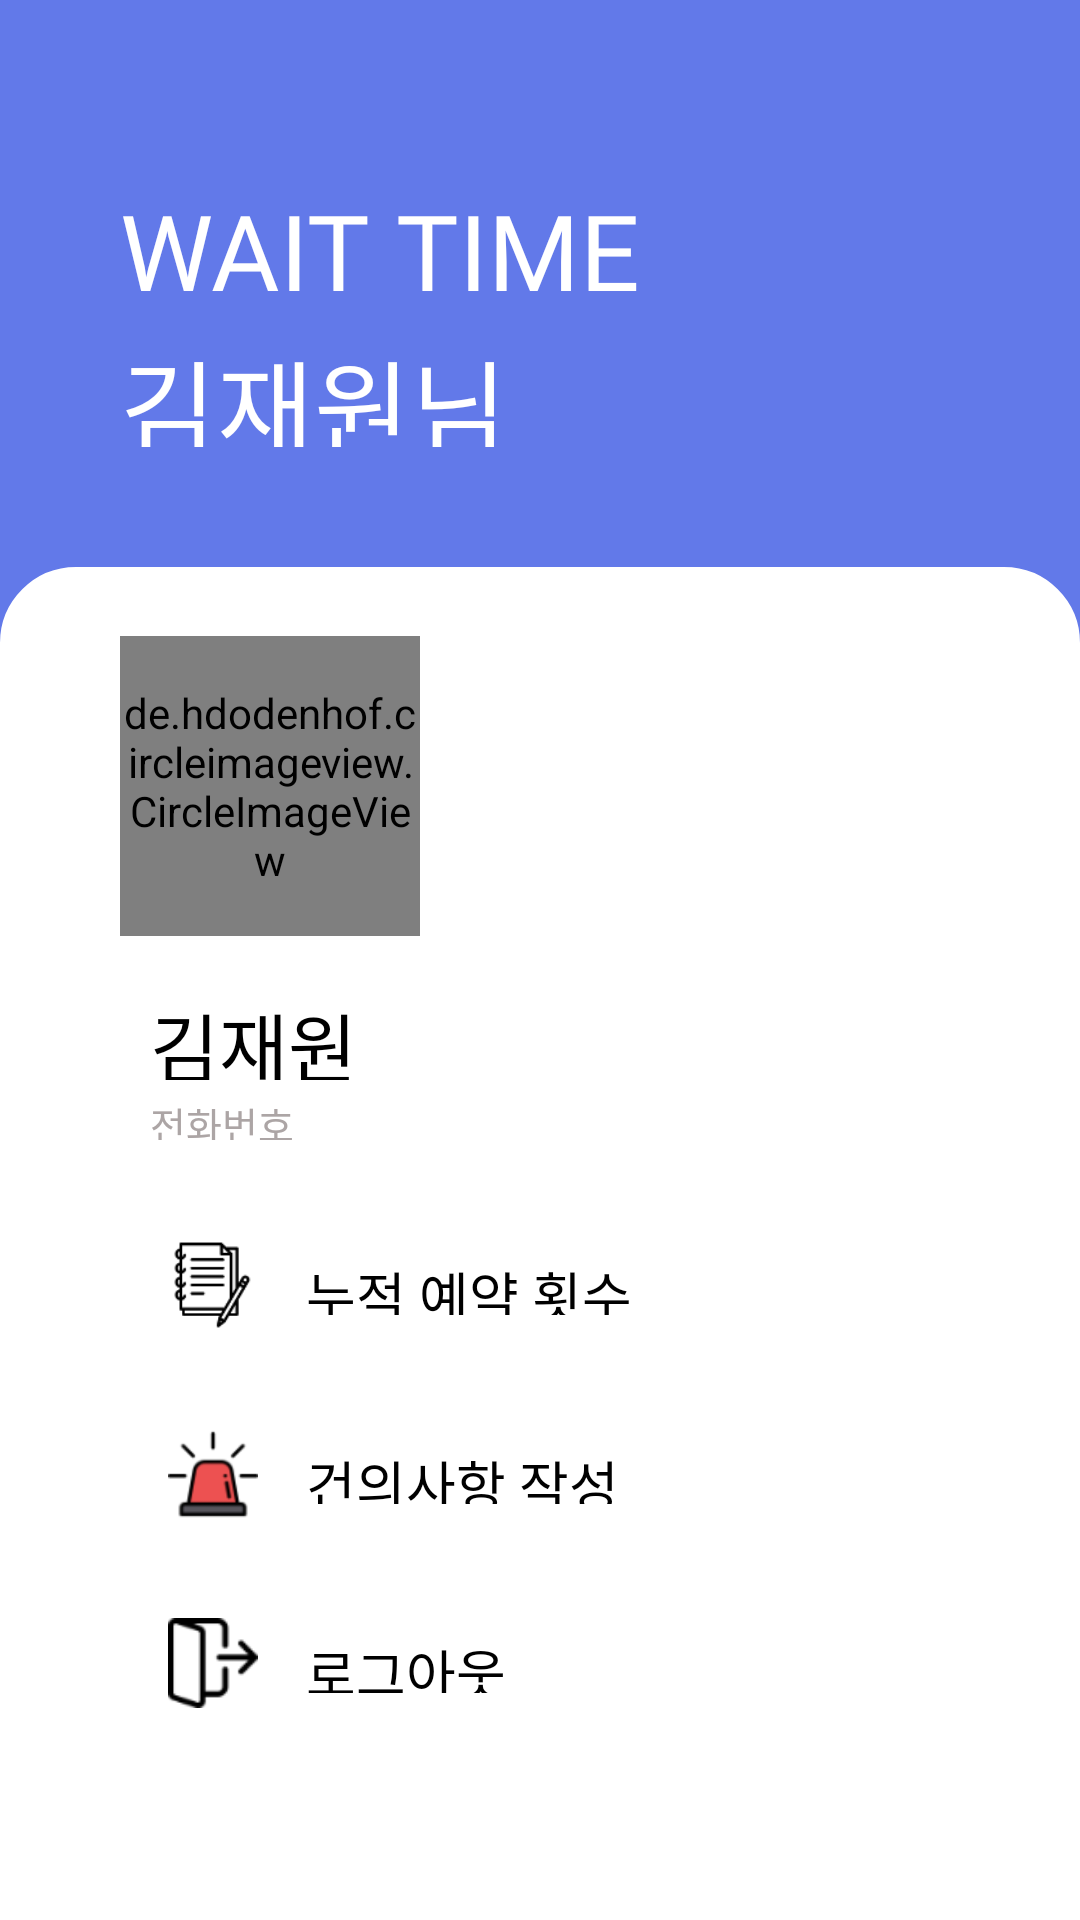

Write the Android layout XML for this screen, with the resource values it uses.
<!-- AndroidManifest.xml: application theme AppTheme -->
<!-- res/layout/activity_profile.xml -->
<?xml version="1.0" encoding="utf-8"?>
<LinearLayout xmlns:android="http://schemas.android.com/apk/res/android"
    xmlns:app="http://schemas.android.com/apk/res-auto"
    xmlns:tools="http://schemas.android.com/tools"
    android:layout_width="match_parent"
    android:layout_height="match_parent"
    android:orientation="vertical"
    android:background="#6279E9"
    tools:context=".fragment.Home_frame">
    <LinearLayout
        android:layout_width="match_parent"
        android:layout_height="match_parent"
        android:orientation="vertical">
        <TextView
            android:layout_marginTop="60dp"
            android:id="@+id/title"
            android:layout_marginLeft="40dp"
            android:fontFamily="@font/namef"
            android:textColor="#ffffff"
            android:textSize="35dp"
            android:text="WAIT TIME"
            android:layout_width="match_parent"
            android:layout_height="39dp"/>
        <TextView
            android:id="@+id/nickname"
            android:layout_width="match_parent"
            android:layout_height="40dp"
            android:text="김재원님"
            android:textSize="35dp"
            android:textColor="#ffffff"
            android:fontFamily="@font/namef"
            android:layout_marginLeft="40dp"
            android:layout_marginTop="10dp"/>
        <FrameLayout
            android:layout_width="match_parent"
            android:layout_height="match_parent"
            android:layout_marginTop="40dp"
            android:background="@drawable/background">
            <LinearLayout
                android:orientation="vertical"
                android:layout_width="match_parent"
                android:layout_height="wrap_content">
                <de.hdodenhof.circleimageview.CircleImageView
                    android:layout_width="100dp"
                    android:layout_height="100dp"
                    android:layout_marginLeft="40dp"
                    android:layout_marginTop="23dp"
                    app:civ_border_width="2dp"
                    app:civ_border_color="#FFffffff"
                    android:layout_gravity="center_vertical"
                    android:src="@drawable/boy"/>
                <TextView
                    android:id="@+id/profile_name"
                    android:layout_width="match_parent"
                    android:layout_height="30dp"
                    android:text="김재원"
                    android:textColor="#000000"
                    android:textSize="25dp"
                    android:gravity="center_vertical"
                    android:fontFamily="@font/fontb"
                    android:layout_marginLeft="50dp"
                    android:layout_marginTop="18dp"/>
                <TextView
                    android:id="@+id/profile_phone"
                    android:layout_width="match_parent"
                    android:layout_height="15dp"
                    android:textSize="13dp"
                    android:gravity="center_vertical"
                    android:textColor="#ACA5A5"
                    android:layout_marginTop="5dp"
                    android:fontFamily="@font/fontb"
                    android:text="전화번호"
                    android:layout_marginLeft="50dp"/>

                <LinearLayout
                    android:layout_marginTop="26dp"
                    android:layout_width="match_parent"
                    android:layout_height="45dp"
                    android:orientation="horizontal">
                    <ImageView
                        android:layout_marginLeft="56dp"
                        android:layout_width="30dp"
                        android:layout_height="30dp"
                        android:layout_gravity="center_vertical"
                        android:src="@drawable/write"/>
                    <TextView
                        android:layout_gravity="center_vertical"
                        android:layout_marginLeft="16dp"
                        android:layout_width="200dp"
                        android:layout_height="20dp"
                        android:textSize="18dp"
                        android:textColor="#000000"
                        android:text="누적 예약 횟수"
                        android:fontFamily="@font/fontb"/>
                    <Button
                        android:layout_gravity="center_vertical"
                        android:background="@drawable/next"
                        android:id="@+id/accumulate"
                        android:layout_width="20dp"
                        android:layout_height="20dp"
                        android:layout_marginLeft="50dp"
                        android:src="@drawable/next"/>
                </LinearLayout>

                <LinearLayout
                    android:layout_marginTop="18dp"
                    android:layout_width="match_parent"
                    android:layout_height="45dp"
                    android:orientation="horizontal">
                    <ImageView
                        android:layout_gravity="center_vertical"
                        android:layout_marginLeft="56dp"
                        android:layout_width="30dp"
                        android:layout_height="30dp"
                        android:src="@drawable/notice"/>
                    <TextView
                        android:layout_gravity="center_vertical"
                        android:layout_marginLeft="16dp"
                        android:layout_width="200dp"
                        android:layout_height="20dp"
                        android:textSize="18dp"
                        android:textColor="#000000"
                        android:text="건의사항 작성"
                        android:fontFamily="@font/fontb"/>
                    <Button
                        android:background="@drawable/next"
                        android:layout_gravity="center_vertical"
                        android:id="@+id/notice_write"
                        android:layout_width="20dp"
                        android:layout_height="20dp"
                        android:layout_marginLeft="50dp"
                        android:src="@drawable/next"/>
                </LinearLayout>
                <LinearLayout
                    android:layout_marginTop="18dp"
                    android:layout_width="match_parent"
                    android:layout_height="45dp"
                    android:orientation="horizontal">
                    <ImageView
                        android:layout_marginLeft="56dp"
                        android:layout_width="30dp"
                        android:layout_height="30dp"
                        android:layout_gravity="center_vertical"
                        android:src="@drawable/exit"/>
                    <TextView
                        android:layout_gravity="center_vertical"
                        android:layout_marginLeft="16dp"
                        android:layout_width="200dp"
                        android:layout_height="20dp"
                        android:textSize="18dp"
                        android:textColor="#000000"
                        android:text="로그아웃"
                        android:fontFamily="@font/fontb"/>
                    <Button
                        android:background="@drawable/next"
                        android:layout_gravity="center_vertical"
                        android:id="@+id/logout"
                        android:layout_width="20dp"
                        android:layout_height="20dp"
                        android:layout_marginLeft="50dp"/>
                </LinearLayout>
            </LinearLayout>

        </FrameLayout>
    </LinearLayout>

</LinearLayout>
<!-- resources referenced by this layout -->
<resources>
  <!-- drawable background (drawable) -->
  <?xml version="1.0" encoding="utf-8"?>
  <shape xmlns:android="http://schemas.android.com/apk/res/android">
      <stroke
      android:width="0.5dp"
      android:color="@color/white"/>
      <corners android:topLeftRadius="25dp"
          android:topRightRadius="25dp"/>
      
      <solid android:color="@color/white"/>
  
  </shape>
  <!-- drawable exit: png bitmap (drawable-v24, 1233 bytes) -->
  <!-- drawable notice: png bitmap (drawable-v24, 2377 bytes) -->
  <!-- drawable write: png bitmap (drawable-v24, 2100 bytes) -->
  <style name="AppTheme" parent="Theme.AppCompat.Light.DarkActionBar">
          
          <item name="colorPrimaryDark">@color/colorPrimaryDark</item>
          <item name="windowActionBar">false</item>
          <item name="windowNoTitle">true</item>
          <item name="colorPrimary">#f5a623</item>                                
          <item name="android:textColorPrimary">@android:color/white</item>       
          <item name="android:textColorSecondary">@android:color/black</item>     
          <item name="colorAccent">@android:color/white</item>                    
      </style>
  <color name="white">#ffffff</color>
  <color name="colorPrimaryDark">#3700B3</color>
</resources>
